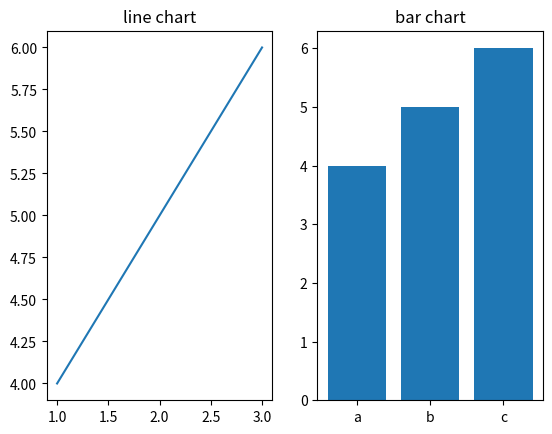

Here is the Python script that generated this plot:
import matplotlib.pyplot as plt
plt.subplot(1,2,1)
plt.plot([1,2,3],[4,5,6])
plt.title("line chart")
plt.subplot(1,2,2)
plt.bar(["a","b","c"],[4,5,6])
plt.title("bar chart")
plt.show()
plt.savefig("subplot.png")